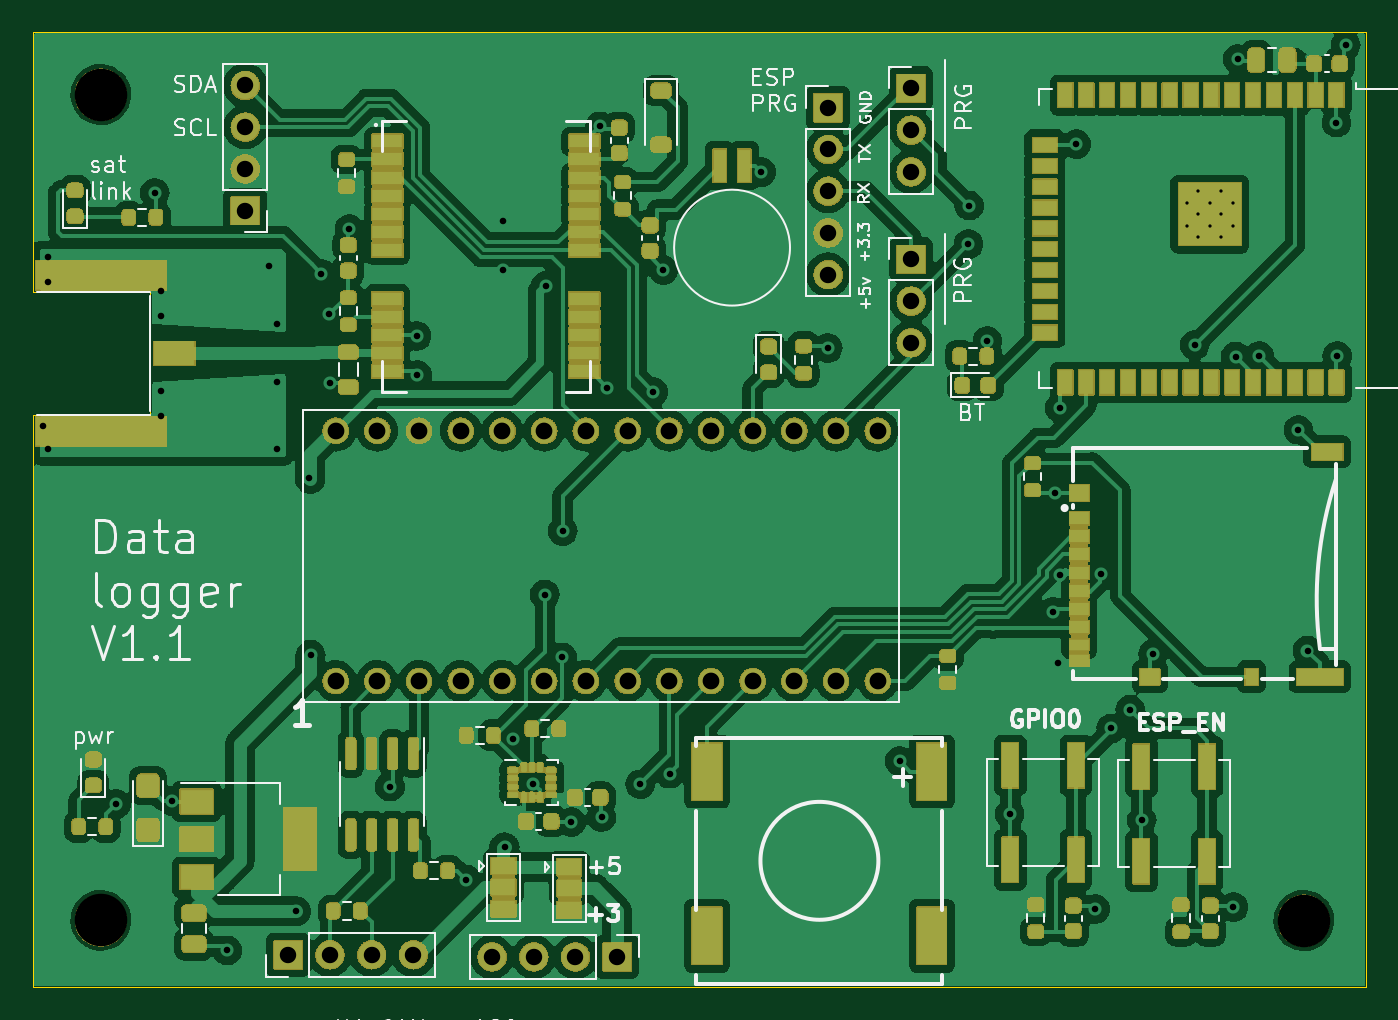
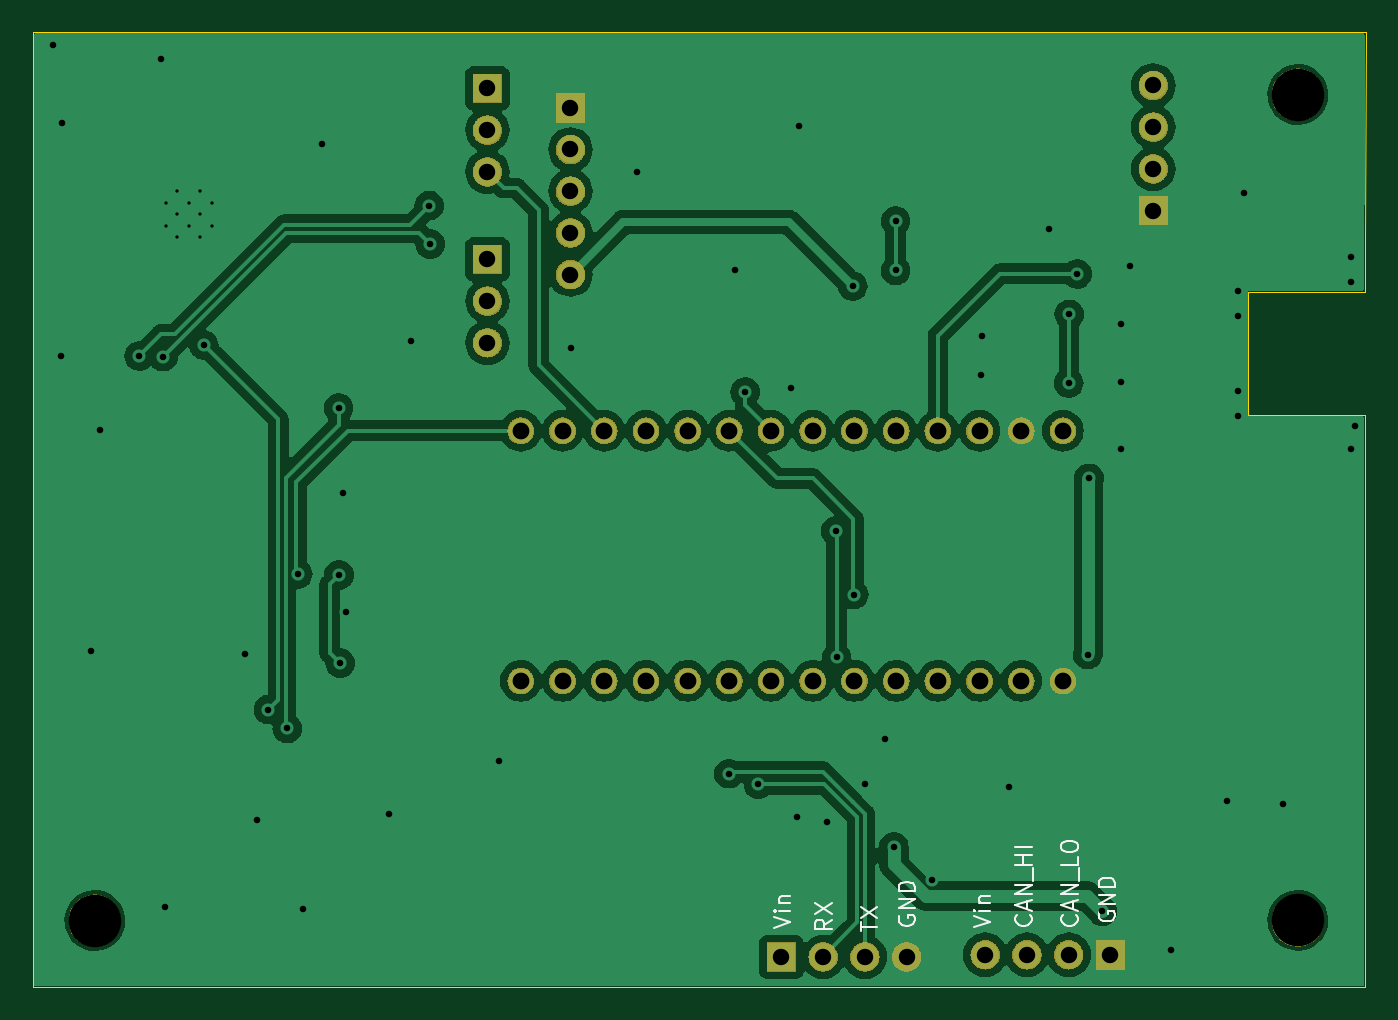
Circuit board: 11 layer files. Board 81.2 x 58.2 mm.
- bottom_copper: data_logger-B_Cu.gbr (97602 bytes)
- bottom_mask: data_logger-B_Mask.gbr (141193 bytes)
- paste: data_logger-B_Paste.gbr (458 bytes)
- bottom_silk: data_logger-B_Silkscreen.gbr (8883 bytes)
- outline: data_logger-Edge_Cuts.gbr (776 bytes)
- top_copper: data_logger-F_Cu.gbr (247270 bytes)
- top_mask: data_logger-F_Mask.gbr (319120 bytes)
- paste: data_logger-F_Paste.gbr (15014 bytes)
- top_silk: data_logger-F_Silkscreen.gbr (61661 bytes)
- drill: data_logger-NPTH.drl (392 bytes)
- drill: data_logger-PTH.drl (2554 bytes)

=== bottom_copper: data_logger-B_Cu.gbr (97602 bytes, source omitted) ===
=== bottom_mask: data_logger-B_Mask.gbr (141193 bytes, source omitted) ===
=== paste: data_logger-B_Paste.gbr ===
%TF.GenerationSoftware,KiCad,Pcbnew,7.0.2-0*%
%TF.CreationDate,2023-08-11T14:32:49-04:00*%
%TF.ProjectId,data_logger,64617461-5f6c-46f6-9767-65722e6b6963,rev?*%
%TF.SameCoordinates,Original*%
%TF.FileFunction,Paste,Bot*%
%TF.FilePolarity,Positive*%
%FSLAX46Y46*%
G04 Gerber Fmt 4.6, Leading zero omitted, Abs format (unit mm)*
G04 Created by KiCad (PCBNEW 7.0.2-0) date 2023-08-11 14:32:49*
%MOMM*%
%LPD*%
G01*
G04 APERTURE LIST*
G04 APERTURE END LIST*
M02*

=== bottom_silk: data_logger-B_Silkscreen.gbr (8883 bytes, source omitted) ===
=== outline: data_logger-Edge_Cuts.gbr ===
%TF.GenerationSoftware,KiCad,Pcbnew,7.0.2-0*%
%TF.CreationDate,2023-08-11T14:32:49-04:00*%
%TF.ProjectId,data_logger,64617461-5f6c-46f6-9767-65722e6b6963,rev?*%
%TF.SameCoordinates,Original*%
%TF.FileFunction,Profile,NP*%
%FSLAX46Y46*%
G04 Gerber Fmt 4.6, Leading zero omitted, Abs format (unit mm)*
G04 Created by KiCad (PCBNEW 7.0.2-0) date 2023-08-11 14:32:49*
%MOMM*%
%LPD*%
G01*
G04 APERTURE LIST*
%TA.AperFunction,Profile*%
%ADD10C,0.050000*%
%TD*%
G04 APERTURE END LIST*
D10*
X98046496Y-14781400D02*
X98046496Y-72947400D01*
X16893496Y-72947400D01*
X16893496Y-45261400D01*
X16893496Y-40943400D01*
X16893496Y-38091400D01*
X24005496Y-38091400D01*
X24005496Y-30587400D01*
X16893496Y-30587400D01*
X16891600Y-27608400D01*
X16870000Y-14770000D01*
X98046496Y-14781400D01*
M02*

=== top_copper: data_logger-F_Cu.gbr (247270 bytes, source omitted) ===
=== top_mask: data_logger-F_Mask.gbr (319120 bytes, source omitted) ===
=== paste: data_logger-F_Paste.gbr (15014 bytes, source omitted) ===
=== top_silk: data_logger-F_Silkscreen.gbr (61661 bytes, source omitted) ===
=== drill: data_logger-NPTH.drl ===
M48
; DRILL file {KiCad 7.0.2-0} date 2023 August 11, Friday 14:32:45
; FORMAT={-:-/ absolute / inch / decimal}
; #@! TF.CreationDate,2023-08-11T14:32:45-04:00
; #@! TF.GenerationSoftware,Kicad,Pcbnew,7.0.2-0
; #@! TF.FileFunction,NonPlated,1,2,NPTH
FMAT,2
INCH
; #@! TA.AperFunction,NonPlated,NPTH,ComponentDrill
T1C0.1260
%
G90
G05
T1
X0.8268Y-0.7319
X0.8268Y-2.7119
X3.7117Y-2.7126
T0
M30

=== drill: data_logger-PTH.drl ===
M48
; DRILL file {KiCad 7.0.2-0} date 2023 August 11, Friday 14:32:45
; FORMAT={-:-/ absolute / inch / decimal}
; #@! TF.CreationDate,2023-08-11T14:32:45-04:00
; #@! TF.GenerationSoftware,Kicad,Pcbnew,7.0.2-0
; #@! TF.FileFunction,Plated,1,2,PTH
FMAT,2
INCH
; #@! TA.AperFunction,Plated,PTH,ComponentDrill
T1C0.0079
; #@! TA.AperFunction,Plated,PTH,ViaDrill
T2C0.0157
; #@! TA.AperFunction,Plated,PTH,ComponentDrill
T3C0.0394
; #@! TA.AperFunction,Plated,PTH,ComponentDrill
T4C0.0402
%
G90
G05
T1
X3.431Y-0.9908
X3.431Y-1.0459
X3.4585Y-0.9633
X3.4585Y-1.0174
X3.4585Y-1.0735
X3.4861Y-0.9908
X3.4861Y-1.0459
X3.5136Y-0.9633
X3.5136Y-1.0174
X3.5136Y-1.0735
X3.5412Y-0.9908
X3.5412Y-1.0459
T2
X0.689Y-1.5256
X0.7Y-1.1219
X0.7Y-1.1811
X0.7Y-1.5819
X0.8632Y-2.4331
X0.9564Y-0.9678
X0.97Y-1.2019
X0.97Y-1.2619
X0.97Y-1.4419
X0.97Y-1.5019
X0.9973Y-2.4253
X1.1303Y-2.7843
X1.23Y-1.1419
X1.25Y-1.2819
X1.25Y-1.4219
X1.25Y-1.5819
X1.2953Y-2.6903
X1.327Y-1.6519
X1.3302Y-2.0748
X1.3553Y-1.1614
X1.375Y-1.2589
X1.376Y-1.4229
X1.423Y-1.0539
X1.5203Y-2.3913
X1.584Y-1.3109
X1.586Y-1.4039
X1.7028Y-2.6141
X1.7913Y-1.0354
X1.7913Y-1.1535
X1.7953Y-2.5366
X1.8163Y-2.2773
X1.8642Y-2.3839
X1.8916Y-1.9307
X1.8937Y-1.1909
X1.9329Y-2.0815
X1.9345Y-1.7787
X1.9547Y-2.4764
X2.024Y-0.8079
X2.0276Y-2.4646
X2.0413Y-1.435
X2.1201Y-2.3858
X2.1516Y-1.4449
X2.176Y-1.1519
X2.1909Y-2.3602
X2.411Y-0.9179
X2.57Y-1.3399
X2.7428Y-2.3301
X2.9075Y-1.0906
X2.9094Y-0.998
X2.9528Y-1.3228
X3.006Y-2.4573
X3.1102Y-1.9724
X3.1161Y-1.687
X3.123Y-2.0955
X3.126Y-1.8839
X3.127Y-1.4833
X3.166Y-0.8509
X3.212Y-2.6853
X3.225Y-1.8809
X3.25Y-2.2519
X3.2953Y-2.2067
X3.323Y-2.4723
X3.3504Y-2.0728
X3.45Y-1.3319
X3.543Y-2.6803
X3.548Y-1.3599
X3.553Y-0.6469
X3.605Y-1.3589
X3.6988Y-1.5354
X3.7205Y-2.065
X3.79Y-0.7989
X3.792Y-1.3579
X3.812Y-0.6129
T3
X1.1732Y-0.7098
X1.1732Y-0.8098
X1.1732Y-0.9098
X1.1732Y-1.0098
X1.2763Y-2.7945
X1.3763Y-2.7945
X1.4763Y-2.7945
X1.5763Y-2.7945
X1.765Y-2.7995
X1.865Y-2.7995
X1.965Y-2.7995
X2.065Y-2.7995
X2.5709Y-0.7634
X2.5709Y-0.8634
X2.5709Y-0.9634
X2.5709Y-1.0634
X2.5709Y-1.1634
X2.77Y-0.7169
X2.77Y-0.8169
X2.77Y-0.9169
X2.77Y-1.1269
X2.77Y-1.2269
X2.77Y-1.3269
T4
X1.39Y-1.5379
X1.39Y-2.1379
X1.49Y-1.5379
X1.49Y-2.1379
X1.59Y-1.5379
X1.59Y-2.1379
X1.69Y-1.5379
X1.69Y-2.1379
X1.79Y-1.5379
X1.79Y-2.1379
X1.89Y-1.5379
X1.89Y-2.1379
X1.99Y-1.5379
X1.99Y-2.1379
X2.09Y-1.5379
X2.09Y-2.1379
X2.19Y-1.5379
X2.19Y-2.1379
X2.29Y-1.5379
X2.29Y-2.1379
X2.39Y-1.5379
X2.39Y-2.1379
X2.49Y-1.5379
X2.49Y-2.1379
X2.59Y-1.5379
X2.59Y-2.1379
X2.69Y-1.5379
X2.69Y-2.1379
T0
M30

